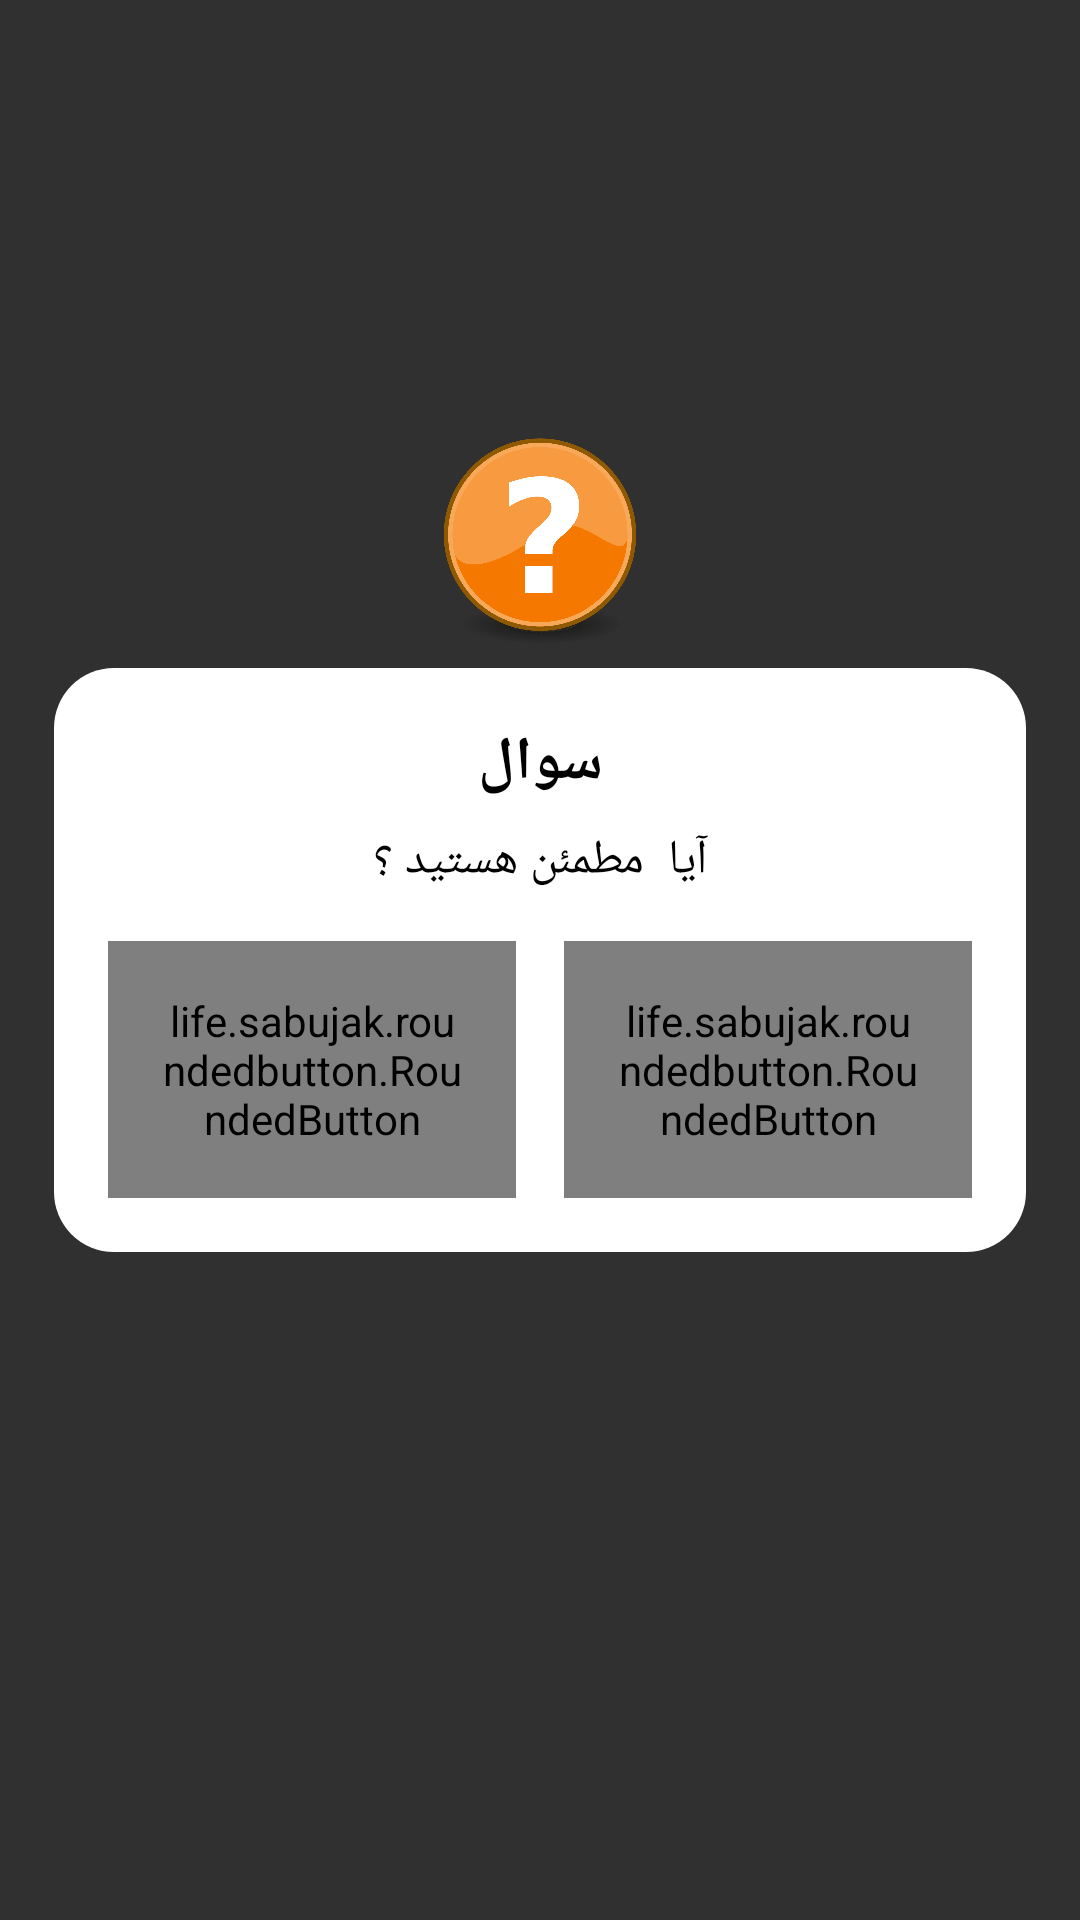

Produce the Android XML layout that renders to this screen, including the resource entries it uses.
<!-- AndroidManifest.xml: application theme AppTheme -->
<!-- res/layout/dialog_confirm_layout.xml -->
<?xml version="1.0" encoding="utf-8"?>
<android.support.constraint.ConstraintLayout xmlns:android="http://schemas.android.com/apk/res/android"
    xmlns:app="http://schemas.android.com/apk/res-auto"
    xmlns:tools="http://schemas.android.com/tools"
    android:layout_width="match_parent"
    android:layout_height="match_parent"
    android:layout_gravity="center"
    android:background="@drawable/dialog_bg_transparent"
    android:layoutDirection="ltr">


    <android.support.constraint.ConstraintLayout
        android:id="@+id/constraintLayout6"
        android:layout_width="0dp"
        android:layout_height="wrap_content"
        android:layout_marginStart="8dp"
        android:layout_marginLeft="8dp"
        android:layout_marginEnd="8dp"
        android:layout_marginRight="8dp"
        android:background="@drawable/dialog_bg"
        app:layout_constraintBottom_toBottomOf="parent"
        app:layout_constraintEnd_toEndOf="parent"
        app:layout_constraintHorizontal_bias="0.0"
        app:layout_constraintStart_toStartOf="parent"
        app:layout_constraintTop_toTopOf="parent">

        <TextView
            android:id="@+id/Tv_Msg_Qestion_Message"
            android:layout_width="0dp"
            android:layout_height="wrap_content"
            android:layout_marginStart="8dp"
            android:layout_marginLeft="8dp"
            android:layout_marginTop="8dp"
            android:layout_marginEnd="8dp"
            android:layout_marginRight="8dp"
            android:gravity="center|center_vertical"
            android:text="آیا  مطمئن هستید ؟"
            android:textAlignment="gravity"
            android:textColor="@color/Black"
            android:textSize="@dimen/H1"
            app:layout_constraintEnd_toEndOf="@+id/Tv_Msg_Qestion_Title"
            app:layout_constraintStart_toStartOf="@+id/Tv_Msg_Qestion_Title"
            app:layout_constraintTop_toBottomOf="@+id/Tv_Msg_Qestion_Title" />

        <TextView
            android:id="@+id/Tv_Msg_Qestion_Title"
            android:layout_width="0dp"
            android:layout_height="wrap_content"

            android:layout_marginStart="8dp"
            android:layout_marginLeft="8dp"
            android:layout_marginTop="8dp"
            android:layout_marginEnd="8dp"
            android:layout_marginRight="8dp"
            android:gravity="center"
            android:text="سوال"
            android:textAlignment="center"
            android:textColor="@color/Black"
            android:textSize="@dimen/H5"
            android:textStyle="bold"
            app:layout_constraintEnd_toEndOf="parent"
            app:layout_constraintStart_toStartOf="parent"
            app:layout_constraintTop_toTopOf="parent" />

        <android.support.constraint.Guideline
            android:id="@+id/guideline14"
            android:layout_width="wrap_content"
            android:layout_height="wrap_content"
            android:orientation="vertical"
            app:layout_constraintGuide_percent=".25" />

        <android.support.constraint.Guideline
            android:id="@+id/guideline20"
            android:layout_width="wrap_content"
            android:layout_height="wrap_content"
            android:orientation="vertical"
            app:layout_constraintGuide_percent=".75" />

        <android.support.constraint.Guideline
            android:id="@+id/guideline21"
            android:layout_width="wrap_content"
            android:layout_height="wrap_content"
            android:orientation="vertical"
            app:layout_constraintGuide_percent=".5" />

        <life.sabujak.roundedbutton.RoundedButton
            android:id="@+id/BtnCancellQestion"
            android:layout_width="0dp"
            android:layout_height="wrap_content"
            android:layout_marginStart="8dp"
            android:layout_marginLeft="8dp"
            android:layout_marginTop="16dp"
            android:layout_marginEnd="8dp"
            android:layout_marginRight="8dp"
            android:layout_marginBottom="8dp"
            android:gravity="center"
            android:padding="@dimen/H2"
            android:text="خیر"
            android:textColor="@color/White"
            android:textSize="@dimen/H5"
            android:textStyle="bold"
            app:buttonCornerRadius="10dp"
            app:buttonGradientEndColor="@color/colorAccent"
            app:buttonGradientStartColor="@color/colorPrimary"
            app:layout_constraintBottom_toBottomOf="parent"
            app:layout_constraintEnd_toStartOf="@+id/guideline21"
            app:layout_constraintStart_toStartOf="parent"
            app:layout_constraintTop_toBottomOf="@+id/Tv_Msg_Qestion_Message" />

        <life.sabujak.roundedbutton.RoundedButton
            android:id="@+id/BtnConfirmQestion"
            android:layout_width="0dp"
            android:layout_height="wrap_content"
            android:layout_marginStart="8dp"
            android:layout_marginLeft="8dp"
            android:layout_marginTop="16dp"
            android:layout_marginEnd="8dp"
            android:layout_marginRight="8dp"
            android:layout_marginBottom="8dp"
            android:gravity="center"
            android:padding="@dimen/H2"
            android:text="بلی"
            android:textColor="@color/White"
            android:textSize="@dimen/H5"
            android:textStyle="bold"
            app:buttonCornerRadius="10dp"
            app:buttonGradientEndColor="@color/colorAccent"
            app:buttonGradientStartColor="@color/colorPrimary"
            app:layout_constraintBottom_toBottomOf="parent"
            app:layout_constraintEnd_toEndOf="parent"
            app:layout_constraintStart_toStartOf="@+id/guideline21"
            app:layout_constraintTop_toBottomOf="@+id/Tv_Msg_Qestion_Message" />


    </android.support.constraint.ConstraintLayout>

    <ImageView
        android:id="@+id/Img_Msg_Qestion"
        android:layout_width="0dp"
        android:layout_height="70dp"

        android:layout_marginStart="8dp"
        android:layout_marginLeft="8dp"
        android:layout_marginEnd="8dp"
        android:layout_marginRight="8dp"
        android:layout_marginBottom="8dp"
        app:layout_constraintBottom_toTopOf="@+id/constraintLayout6"
        app:layout_constraintEnd_toEndOf="parent"
        app:layout_constraintStart_toStartOf="parent"
        app:srcCompat="@drawable/qst2" />

</android.support.constraint.ConstraintLayout>
<!-- resources referenced by this layout -->
<resources>
  <color name="Black">#000000</color>
  <color name="White">#FFFFFF</color>
  <color name="colorAccent">@color/Amber800</color>
  <color name="colorPrimary">#a2703d</color>
  <dimen name="H1">16sp</dimen>
  <dimen name="H2">17sp</dimen>
  <dimen name="H5">20sp</dimen>
  <!-- drawable dialog_bg (drawable) -->
  <?xml version="1.0" encoding="utf-8"?>
  <shape xmlns:android="http://schemas.android.com/apk/res/android">
      <solid
          android:color="@color/White"/>
      <corners
          android:radius="20dp" />
      <padding
          android:left="10dp"
          android:top="10dp"
          android:right="10dp"
          android:bottom="10dp" />
  </shape>
  <!-- drawable dialog_bg_transparent (drawable) -->
  <?xml version="1.0" encoding="utf-8"?>
  <shape xmlns:android="http://schemas.android.com/apk/res/android">
      <solid
          android:color="@color/Transparent"/>
      <padding
          android:left="10dp"
          android:top="10dp"
          android:right="10dp"
          android:bottom="10dp" />
  </shape>
  <!-- drawable qst2: png bitmap (drawable, 20866 bytes) -->
  <style name="AppTheme" parent="Theme.AppCompat.NoActionBar">
          
          <item name="colorPrimary">@color/colorPrimary</item>
          <item name="colorPrimaryDark">@color/colorPrimaryDark</item>
          <item name="colorAccent">@color/colorAccent</item>
      </style>
  <color name="Amber800">#FF8F00</color>
  <color name="Transparent">#00000000</color>
  <color name="colorPrimaryDark">#4f351c</color>
</resources>
